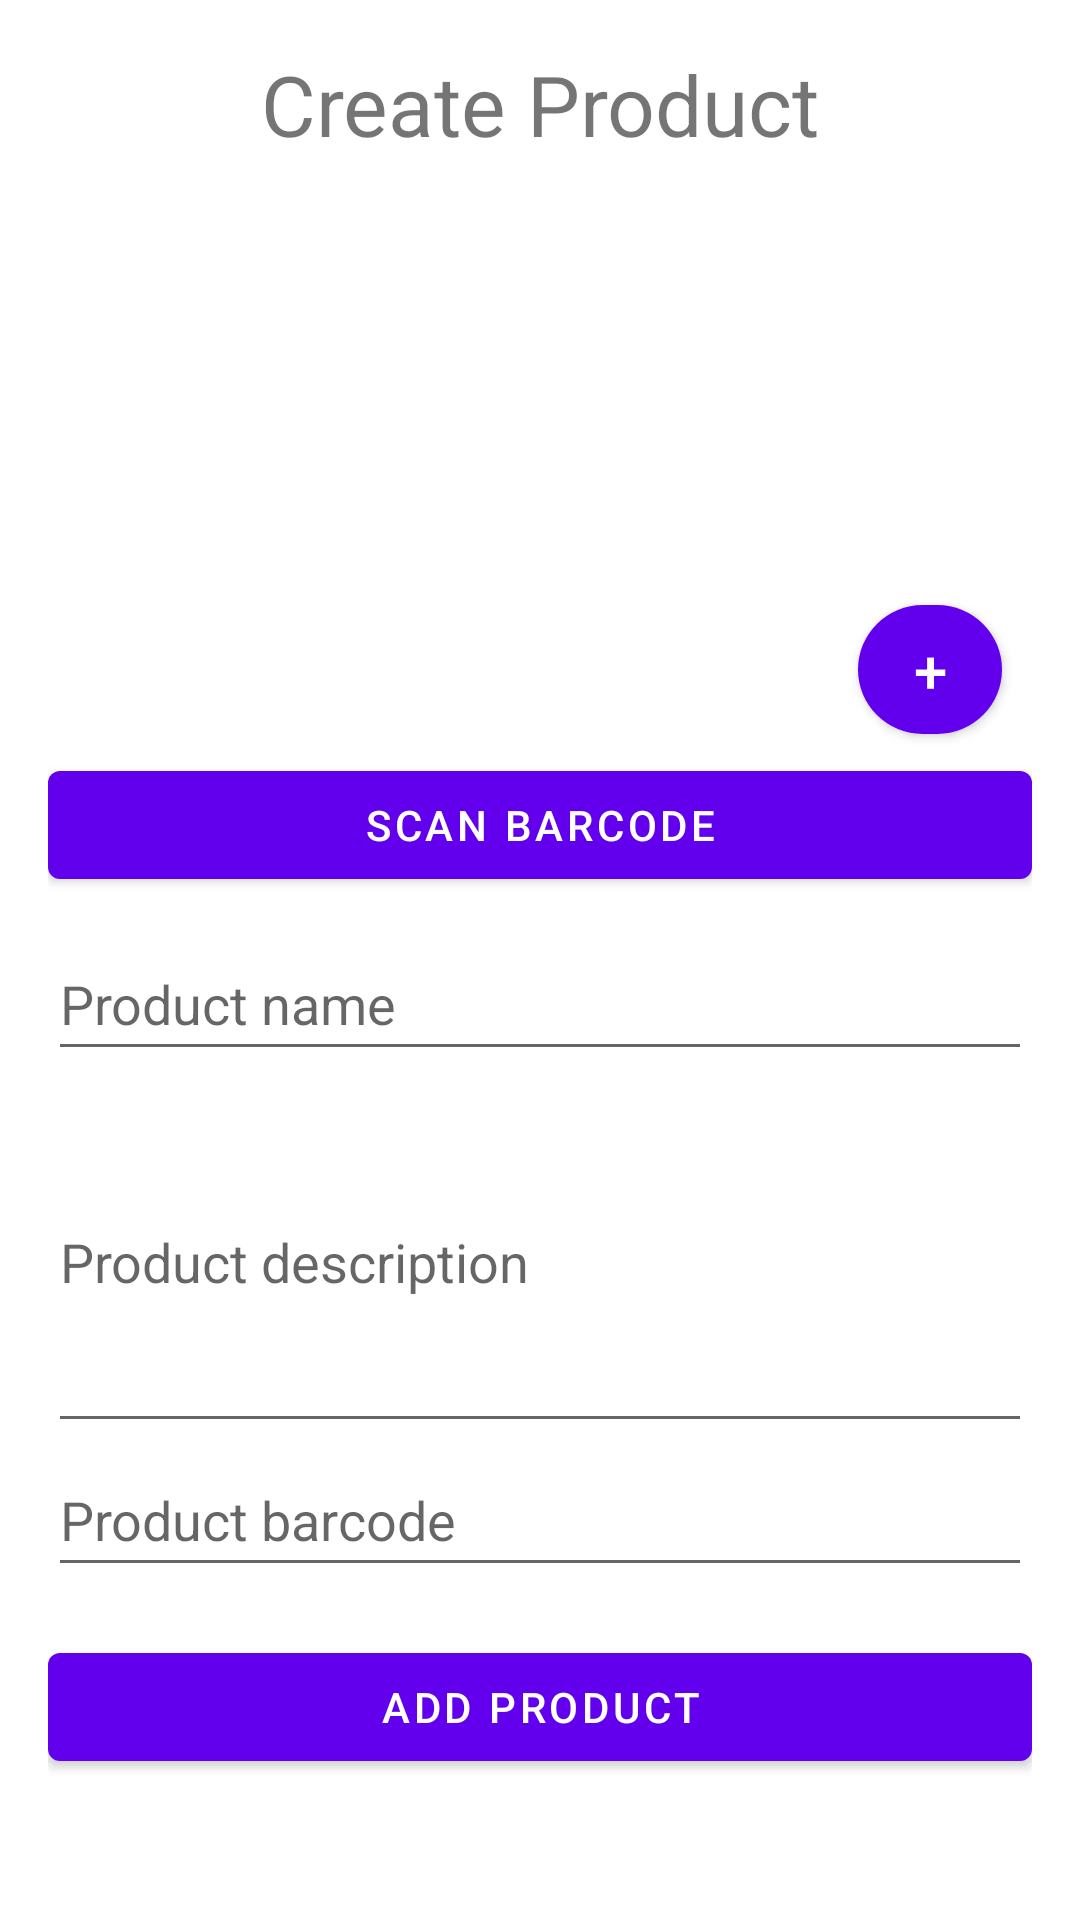

Here is an Android app screen rendered from its layout file. Give the layout XML and the strings, colors and styles it references.
<!-- AndroidManifest.xml: application theme Theme.ShopIt -->
<!-- res/layout/add_product.xml -->
<?xml version="1.0" encoding="utf-8"?>

<androidx.constraintlayout.widget.ConstraintLayout xmlns:android="http://schemas.android.com/apk/res/android"
    xmlns:app="http://schemas.android.com/apk/res-auto"
    android:layout_width="match_parent"
    android:layout_height="match_parent">

    <ScrollView
        android:layout_width="match_parent"
        android:layout_height="match_parent">

        <LinearLayout
            android:layout_width="match_parent"
            android:layout_height="wrap_content"
            android:layout_gravity="center_horizontal"
            android:layout_margin="16dp"
            android:layout_marginHorizontal="16dp"
            android:orientation="vertical">

            <TextView
                android:id="@+id/create_product_title"
                android:layout_width="match_parent"
                android:layout_height="match_parent"
                android:layout_marginBottom="20dp"
                android:text="Create Product"
                android:textAlignment="center"
                android:textSize="28sp" />

            <ImageView
                android:id="@+id/product_image"
                android:layout_width="match_parent"
                android:layout_height="152dp"
                android:contentDescription="temp_product_image"
                app:srcCompat="@drawable/ic_product" />

            <Button
                android:id="@+id/product_picture_button"
                android:layout_width="48dp"
                android:layout_height="55dp"
                android:layout_gravity="end"
                android:layout_marginTop="-30sp"
                android:layout_marginEnd="10sp"
                android:layout_marginBottom="-10sp"
                android:text="+"
                android:textSize="20sp"
                app:cornerRadius="50dp" />

            <Button
                android:id="@+id/add_product_scan_button"
                android:layout_width="match_parent"
                android:layout_height="wrap_content"
                android:text="Scan Barcode"
                android:layout_marginTop="10dp"
                android:layout_marginBottom="10dp"/>

            <EditText
                android:id="@+id/product_name_input"
                android:layout_width="match_parent"
                android:layout_height="wrap_content"
                android:ems="10"
                android:hint="Product name"
                android:inputType="text"
                android:minHeight="48dp" />

            <EditText
                android:id="@+id/product_description_input"
                android:layout_width="match_parent"
                android:layout_height="124dp"
                android:ems="10"
                android:hint="Product description"
                android:inputType="textLongMessage"
                android:minHeight="48dp" />

            <LinearLayout
                android:layout_width="match_parent"
                android:layout_height="wrap_content"
                android:orientation="horizontal">

                <EditText
                    android:id="@+id/product_barcode_input"
                    android:layout_width="match_parent"
                    android:layout_height="wrap_content"
                    android:ems="10"
                    android:hint="Product barcode"
                    android:inputType="number"
                    android:minHeight="48dp" />

            </LinearLayout>

            <Button
                android:id="@+id/add_product_submit_button"
                android:layout_width="match_parent"
                android:layout_height="wrap_content"
                android:layout_marginTop="16sp"
                android:text="Add Product" />


        </LinearLayout>
    </ScrollView>

</androidx.constraintlayout.widget.ConstraintLayout>
<!-- resources referenced by this layout -->
<resources>
  <style name="Theme.ShopIt" parent="Theme.MaterialComponents.DayNight.DarkActionBar">
          
          <item name="colorPrimary">@color/purple_500</item>
          <item name="colorPrimaryVariant">@color/purple_700</item>
          <item name="colorOnPrimary">@color/white</item>
          
          <item name="colorSecondary">@color/teal_200</item>
          <item name="colorSecondaryVariant">@color/teal_700</item>
          <item name="colorOnSecondary">@color/black</item>
          
          <item name="android:statusBarColor" tools:targetApi="l">?attr/colorPrimaryVariant</item>
          
      </style>
  <!-- not gathered from this repository: default colours our renderer supplied (Android Studio template values) -->
  <color name="purple_500">#FF6200EE</color>
  <color name="purple_700">#FF3700B3</color>
  <color name="teal_200">#FF03DAC5</color>
  <color name="teal_700">#FF018786</color>
  <color name="black">#FF000000</color>
  <color name="white">#FFFFFFFF</color>
</resources>
